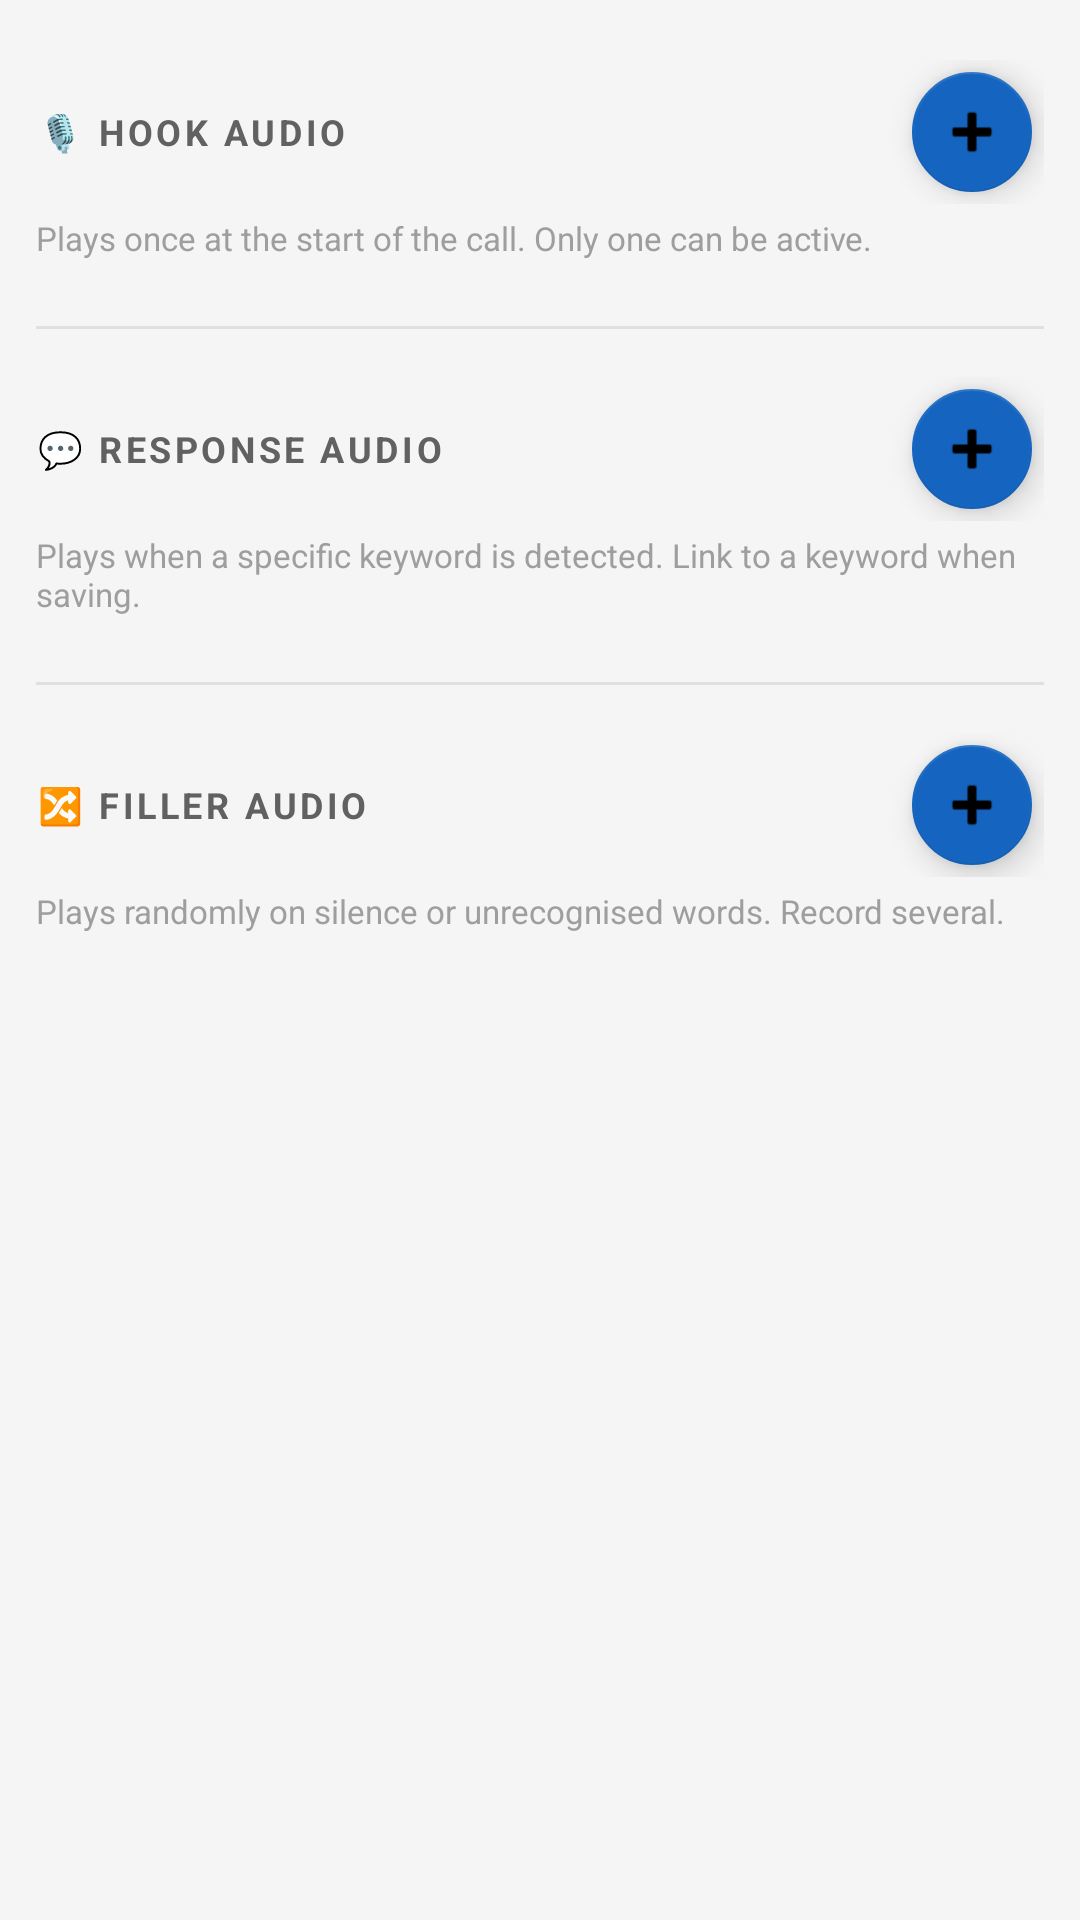

Write the Android layout XML for this screen, with the resource values it uses.
<!-- AndroidManifest.xml: application theme AppTheme -->
<!-- res/layout/fragment_audio_studio.xml -->
<?xml version="1.0" encoding="utf-8"?>
<androidx.coordinatorlayout.widget.CoordinatorLayout
    xmlns:android="http://schemas.android.com/apk/res/android"
    xmlns:app="http://schemas.android.com/apk/res-auto"
    android:layout_width="match_parent"
    android:layout_height="match_parent"
    android:background="#F5F5F5">

    <androidx.core.widget.NestedScrollView
        android:layout_width="match_parent"
        android:layout_height="match_parent"
        android:padding="12dp">

        <LinearLayout
            android:layout_width="match_parent"
            android:layout_height="wrap_content"
            android:orientation="vertical">

            
            <LinearLayout
                android:layout_width="match_parent"
                android:layout_height="wrap_content"
                android:orientation="horizontal"
                android:gravity="center_vertical"
                android:layout_marginTop="8dp"
                android:layout_marginBottom="4dp">
                <TextView
                    android:layout_width="0dp"
                    android:layout_height="wrap_content"
                    android:layout_weight="1"
                    android:text="🎙 HOOK AUDIO"
                    android:textSize="12sp"
                    android:textColor="#616161"
                    android:textStyle="bold"
                    android:letterSpacing="0.1" />
                <com.google.android.material.floatingactionbutton.FloatingActionButton
                    android:id="@+id/fabAddHook"
                    android:layout_width="wrap_content"
                    android:layout_height="wrap_content"
                    android:src="@android:drawable/ic_input_add"
                    app:fabSize="mini"
                    app:backgroundTint="#1565C0" />
            </LinearLayout>
            <TextView
                android:layout_width="match_parent"
                android:layout_height="wrap_content"
                android:text="Plays once at the start of the call. Only one can be active."
                android:textSize="11sp"
                android:textColor="#9E9E9E"
                android:layout_marginBottom="6dp" />
            <androidx.recyclerview.widget.RecyclerView
                android:id="@+id/rvHooks"
                android:layout_width="match_parent"
                android:layout_height="wrap_content"
                android:nestedScrollingEnabled="false" />

            <View android:layout_width="match_parent" android:layout_height="1dp"
                android:background="#E0E0E0" android:layout_marginVertical="16dp" />

            
            <LinearLayout
                android:layout_width="match_parent"
                android:layout_height="wrap_content"
                android:orientation="horizontal"
                android:gravity="center_vertical"
                android:layout_marginBottom="4dp">
                <TextView
                    android:layout_width="0dp"
                    android:layout_height="wrap_content"
                    android:layout_weight="1"
                    android:text="💬 RESPONSE AUDIO"
                    android:textSize="12sp"
                    android:textColor="#616161"
                    android:textStyle="bold"
                    android:letterSpacing="0.1" />
                <com.google.android.material.floatingactionbutton.FloatingActionButton
                    android:id="@+id/fabAddResponse"
                    android:layout_width="wrap_content"
                    android:layout_height="wrap_content"
                    android:src="@android:drawable/ic_input_add"
                    app:fabSize="mini"
                    app:backgroundTint="#1565C0" />
            </LinearLayout>
            <TextView
                android:layout_width="match_parent"
                android:layout_height="wrap_content"
                android:text="Plays when a specific keyword is detected. Link to a keyword when saving."
                android:textSize="11sp"
                android:textColor="#9E9E9E"
                android:layout_marginBottom="6dp" />
            <androidx.recyclerview.widget.RecyclerView
                android:id="@+id/rvResponses"
                android:layout_width="match_parent"
                android:layout_height="wrap_content"
                android:nestedScrollingEnabled="false" />

            <View android:layout_width="match_parent" android:layout_height="1dp"
                android:background="#E0E0E0" android:layout_marginVertical="16dp" />

            
            <LinearLayout
                android:layout_width="match_parent"
                android:layout_height="wrap_content"
                android:orientation="horizontal"
                android:gravity="center_vertical"
                android:layout_marginBottom="4dp">
                <TextView
                    android:layout_width="0dp"
                    android:layout_height="wrap_content"
                    android:layout_weight="1"
                    android:text="🔀 FILLER AUDIO"
                    android:textSize="12sp"
                    android:textColor="#616161"
                    android:textStyle="bold"
                    android:letterSpacing="0.1" />
                <com.google.android.material.floatingactionbutton.FloatingActionButton
                    android:id="@+id/fabAddFiller"
                    android:layout_width="wrap_content"
                    android:layout_height="wrap_content"
                    android:src="@android:drawable/ic_input_add"
                    app:fabSize="mini"
                    app:backgroundTint="#1565C0" />
            </LinearLayout>
            <TextView
                android:layout_width="match_parent"
                android:layout_height="wrap_content"
                android:text="Plays randomly on silence or unrecognised words. Record several."
                android:textSize="11sp"
                android:textColor="#9E9E9E"
                android:layout_marginBottom="6dp" />
            <androidx.recyclerview.widget.RecyclerView
                android:id="@+id/rvFillers"
                android:layout_width="match_parent"
                android:layout_height="wrap_content"
                android:nestedScrollingEnabled="false"
                android:layout_marginBottom="80dp" />

        </LinearLayout>
    </androidx.core.widget.NestedScrollView>

</androidx.coordinatorlayout.widget.CoordinatorLayout>
<!-- resources referenced by this layout -->
<resources>
  <style name="AppTheme" parent="Theme.MaterialComponents.Light.NoActionBar">
          <item name="colorPrimary">@color/colorPrimary</item>
          <item name="colorPrimaryDark">@color/colorPrimaryDark</item>
          <item name="colorAccent">@color/colorAccent</item>
          <item name="android:windowBackground">@color/colorBackground</item>
      </style>
  <color name="colorPrimary">#1565C0</color>
  <color name="colorPrimaryDark">#0D47A1</color>
  <color name="colorAccent">#1565C0</color>
  <color name="colorBackground">#F5F5F5</color>
</resources>
